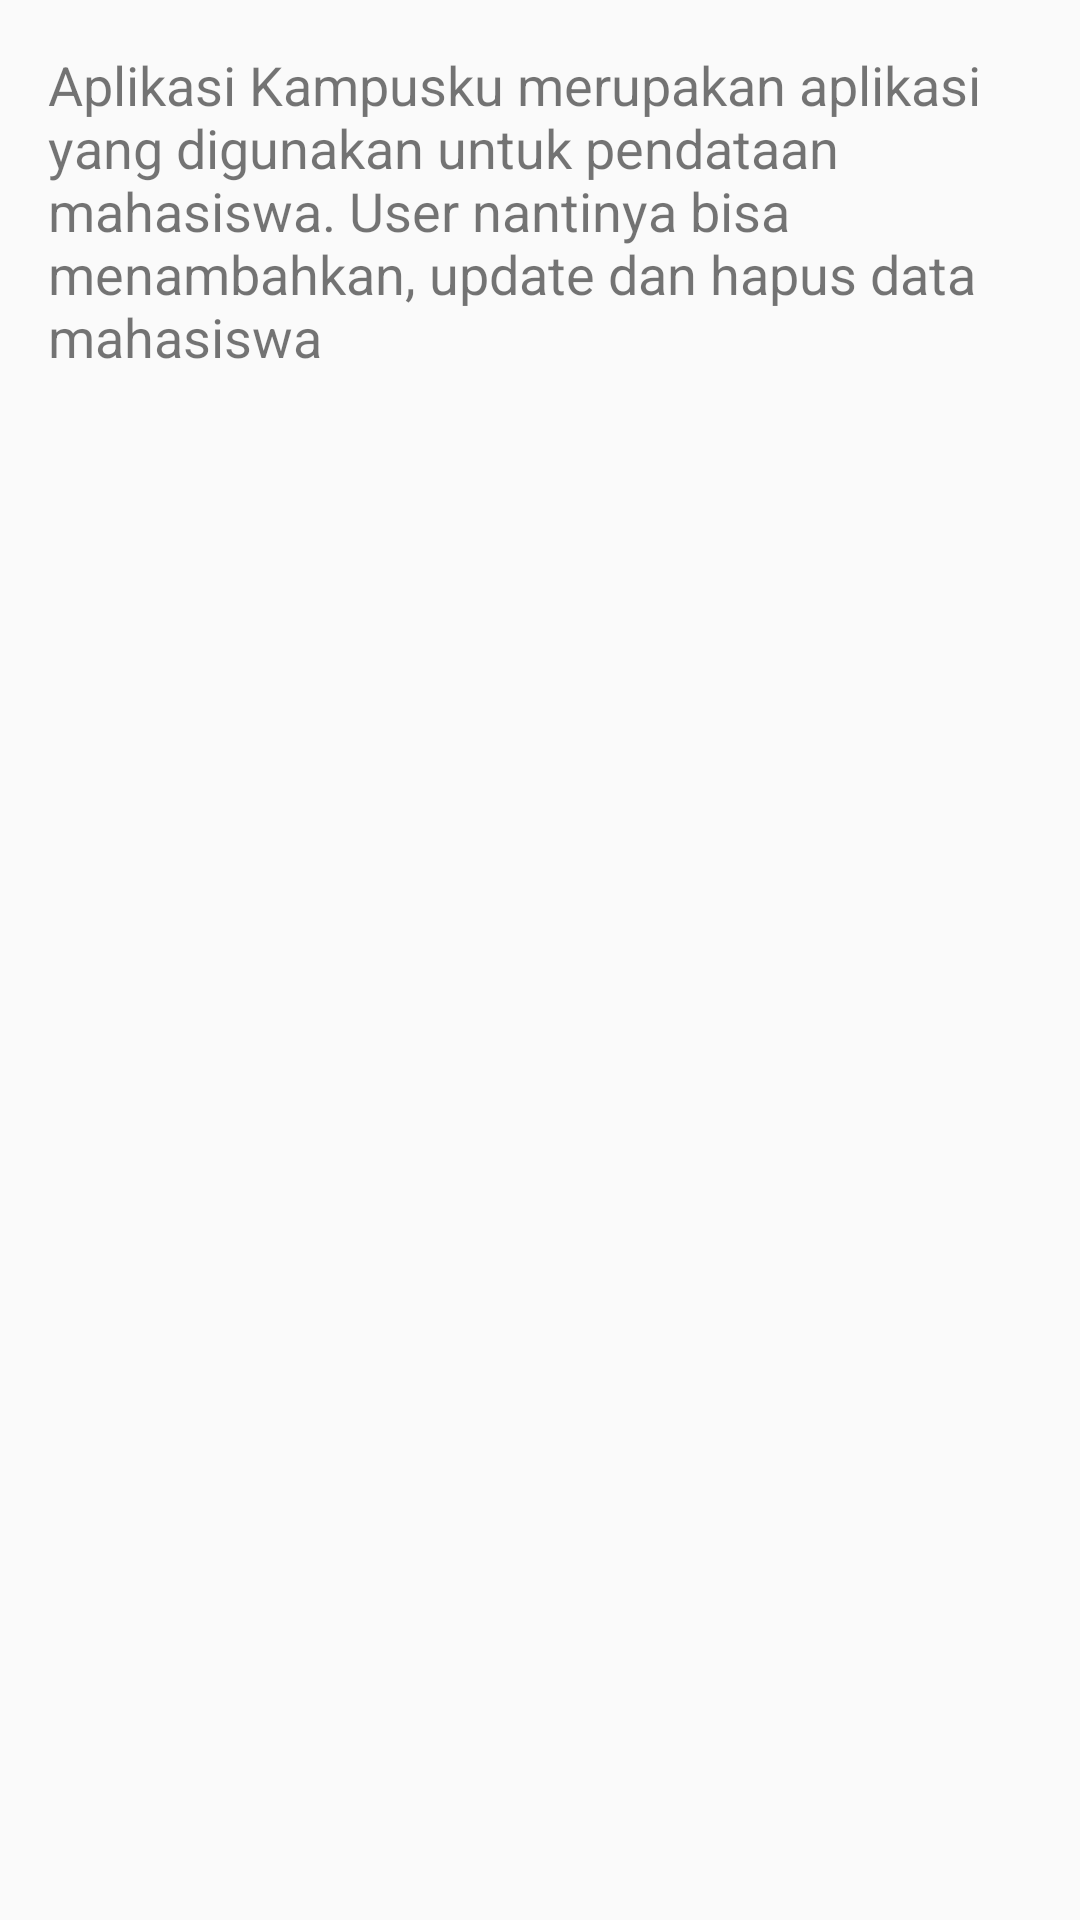

Layout XML and referenced resources for this Android screen:
<!-- AndroidManifest.xml: activity theme AppTheme -->
<!-- res/layout/activity_information.xml -->
<?xml version="1.0" encoding="utf-8"?>

<androidx.constraintlayout.widget.ConstraintLayout xmlns:android="http://schemas.android.com/apk/res/android"
    xmlns:app="http://schemas.android.com/apk/res-auto"
    xmlns:tools="http://schemas.android.com/tools"
    android:layout_width="match_parent"
    android:layout_height="match_parent"
    tools:context=".ui.information.InformationActivity">

    <TextView
        android:id="@+id/tvInformasi"
        android:layout_width="0dp"
        android:layout_height="wrap_content"
        android:layout_margin="16dp"
        android:text="@string/content_information"
        android:textSize="18sp"
        app:layout_constraintTop_toTopOf="parent"
        app:layout_constraintStart_toStartOf="parent"
        app:layout_constraintEnd_toEndOf="parent" />
</androidx.constraintlayout.widget.ConstraintLayout>
<!-- resources referenced by this layout -->
<resources>
  <string name="content_information">
          Aplikasi Kampusku merupakan aplikasi yang digunakan untuk pendataan mahasiswa.
          User nantinya bisa menambahkan, update dan hapus data mahasiswa
      </string>
  <style name="AppTheme" parent="Theme.AppCompat.Light.DarkActionBar">
  
      </style>
</resources>
